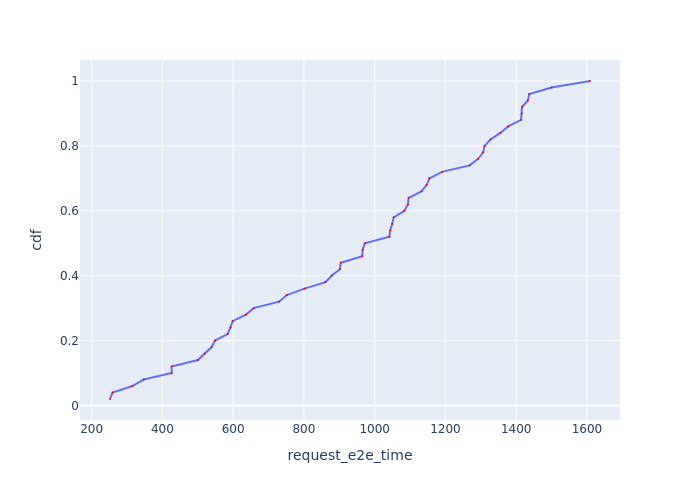

The data file committed next to this chart (first rows):
Request Id, request_e2e_time, cdf
0_8, 251.9, 0.02
0_14, 259.2, 0.04
0_25, 315.1, 0.06
0_4, 347.4, 0.08
0_0, 426.2, 0.1
0_9, 426.2, 0.12
0_20, 500.3, 0.14
0_24, 519.3, 0.16
0_2, 539.3, 0.18
0_17, 548.7, 0.2
0_26, 584.2, 0.22
0_7, 592.2, 0.24
0_23, 598.8, 0.26
0_6, 636.2, 0.28
0_3, 657.9, 0.3
0_21, 730, 0.32
0_18, 751.4, 0.34
0_34, 801.9, 0.36
0_36, 860.9, 0.38
0_27, 878.3, 0.4
0_28, 901.8, 0.42
0_5, 904.1, 0.44
0_42, 965, 0.46
0_12, 966, 0.48
0_33, 972.3, 0.5
0_1, 1042, 0.52
0_39, 1044, 0.54
0_30, 1050, 0.56
0_47, 1054, 0.58
0_22, 1084, 0.6
0_41, 1094, 0.62
0_29, 1096, 0.64
0_19, 1132, 0.66
0_15, 1147, 0.68
0_32, 1155, 0.7
0_11, 1190, 0.72
0_13, 1269, 0.74
0_38, 1292, 0.76
0_10, 1307, 0.78
0_31, 1311, 0.8
0_45, 1328, 0.82
0_44, 1355, 0.84
0_37, 1378, 0.86
0_46, 1414, 0.88
0_40, 1416, 0.9
0_43, 1416, 0.92
0_35, 1433, 0.94
0_48, 1437, 0.96
0_16, 1500, 0.98
0_49, 1609, 1.0
